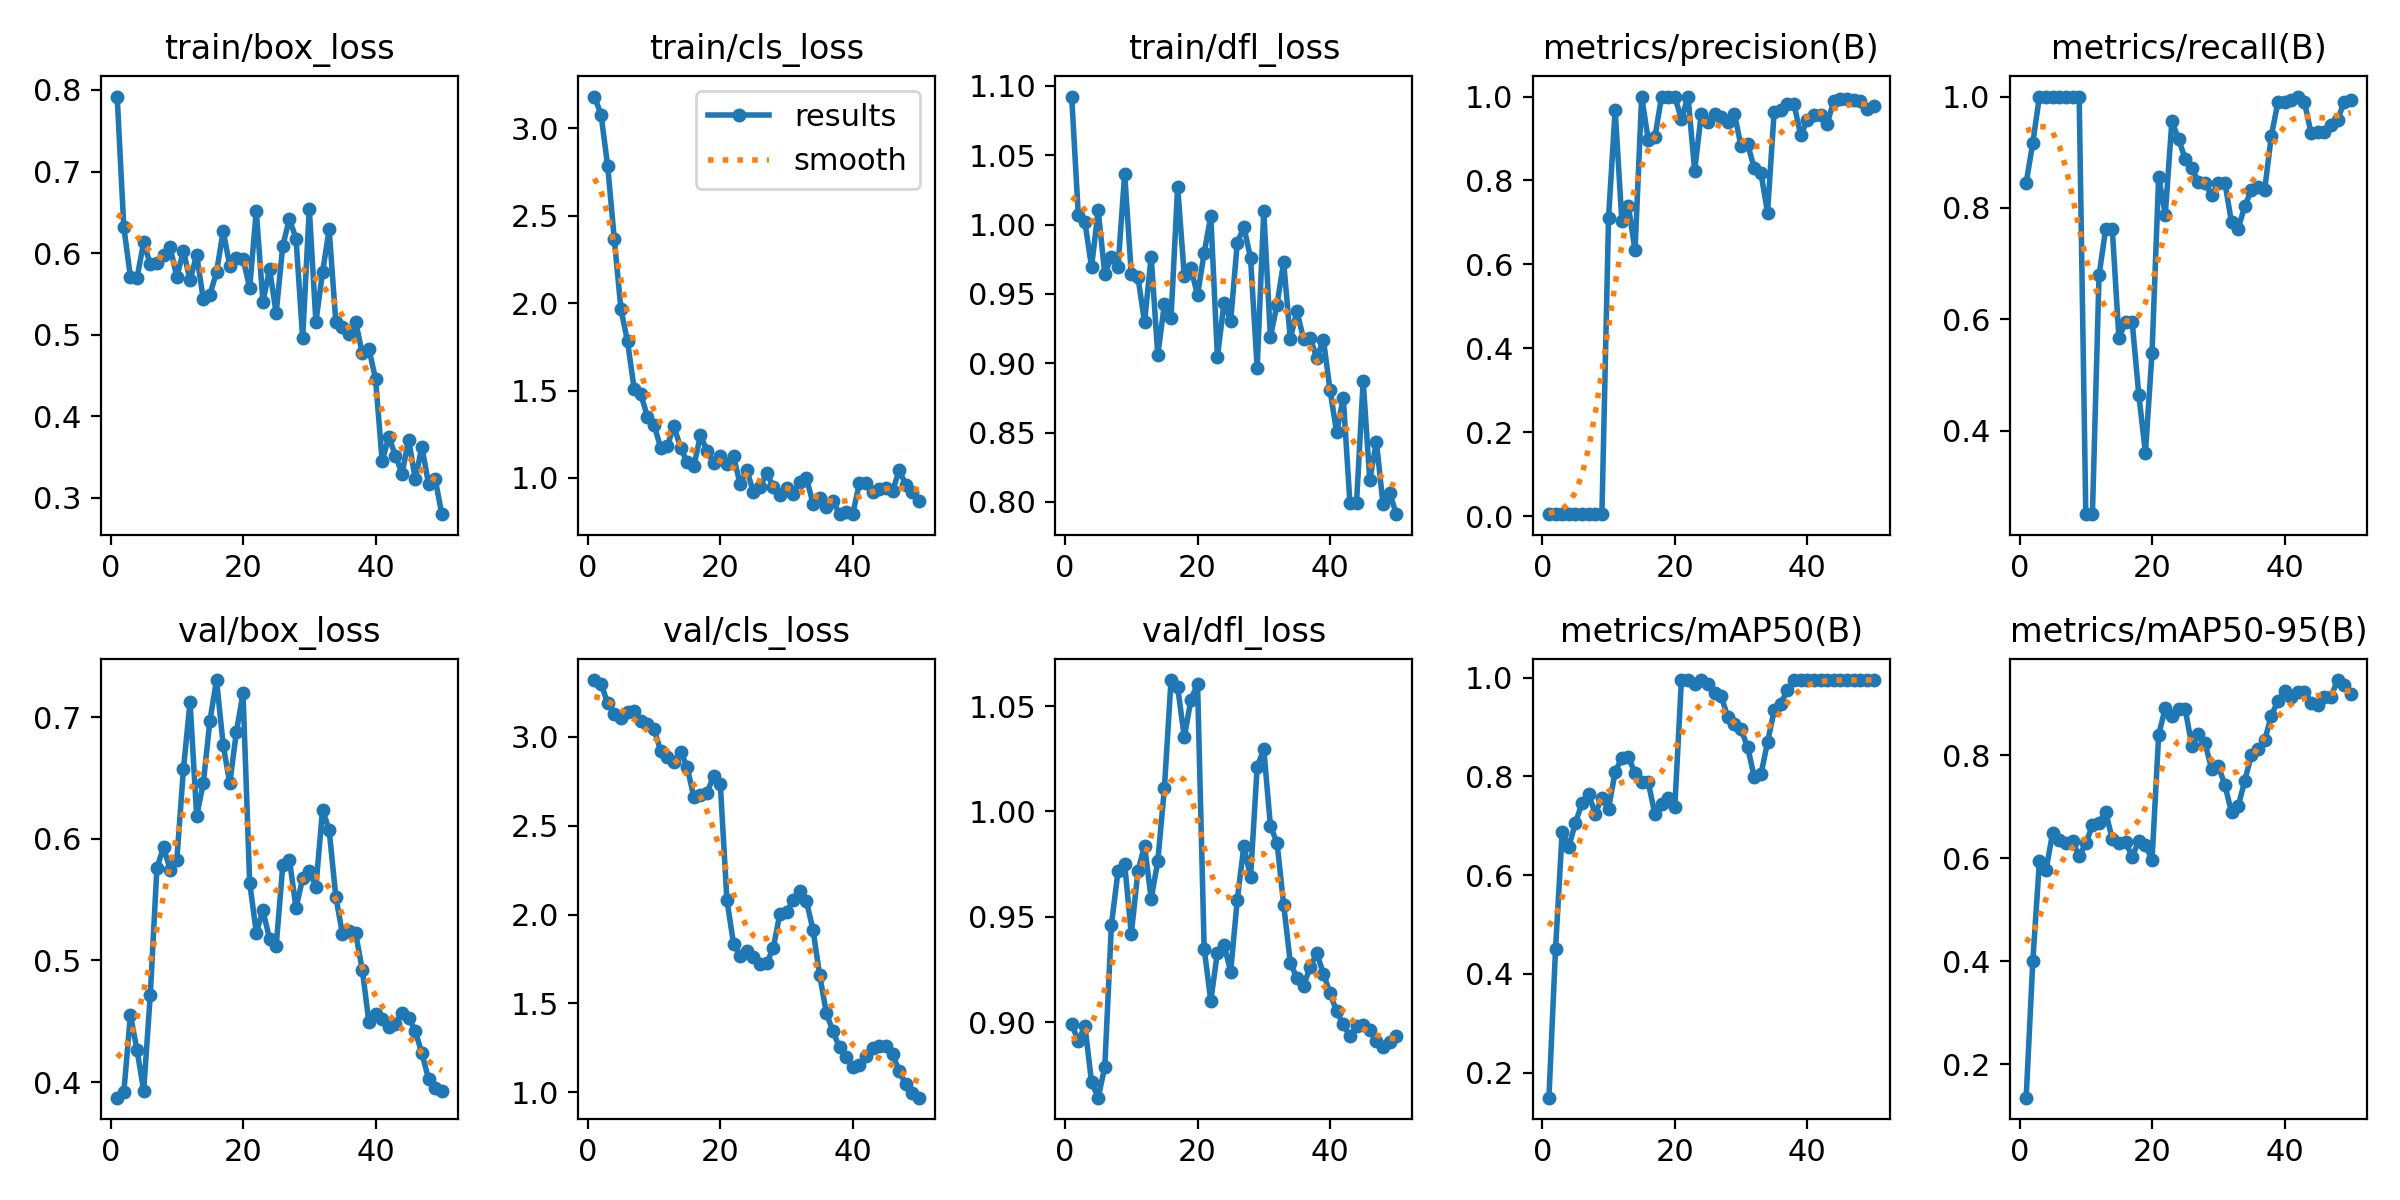

The table this chart was drawn from, first rows:
epoch, time, train/box_loss, train/cls_loss, train/dfl_loss, metrics/precision(B), metrics/recall(B), metrics/mAP50(B), metrics/mAP50-95(B), val/box_loss, val/cls_loss, val/dfl_loss, lr/pg0, lr/pg1, lr/pg2
1, 25.59, 0.7919, 3.182, 1.092, 0.00457, 0.8452, 0.1492, 0.1349, 0.3872, 3.318, 0.8993, 5.001e-05, 5.001e-05, 5.001e-05
2, 33.68, 0.6318, 3.079, 1.007, 0.00497, 0.9167, 0.4507, 0.4, 0.3915, 3.297, 0.8908, 0.0001144, 0.0001144, 0.0001144
3, 41.09, 0.5706, 2.785, 1.002, 0.00542, 1, 0.6879, 0.5938, 0.4552, 3.186, 0.8983, 0.0001761, 0.0001761, 0.0001761
4, 49.07, 0.5697, 2.367, 0.9695, 0.00545, 1, 0.6573, 0.5772, 0.4264, 3.129, 0.8715, 0.0002352, 0.0002352, 0.0002352
5, 57.4, 0.6134, 1.965, 1.01, 0.00548, 1, 0.706, 0.6491, 0.3929, 3.102, 0.8641, 0.0002916, 0.0002916, 0.0002916
6, 66.59, 0.586, 1.781, 0.9644, 0.00544, 1, 0.7459, 0.6354, 0.472, 3.14, 0.8787, 0.0003455, 0.0003455, 0.0003455
7, 75.27, 0.5874, 1.509, 0.9768, 0.00544, 1, 0.7639, 0.6285, 0.5761, 3.142, 0.9462, 0.0003966, 0.0003966, 0.0003966
8, 83.56, 0.5981, 1.479, 0.9695, 0.00542, 1, 0.724, 0.6327, 0.593, 3.085, 0.9717, 0.0004451, 0.0004451, 0.0004451
9, 94.18, 0.607, 1.351, 1.037, 0.00541, 1, 0.7568, 0.6038, 0.5746, 3.072, 0.9751, 0.000491, 0.000491, 0.000491
10, 103.7, 0.5707, 1.302, 0.9643, 0.7106, 0.25, 0.7346, 0.6283, 0.5822, 3.041, 0.9418, 0.0005343, 0.0005343, 0.0005343
11, 112, 0.6028, 1.173, 0.9622, 0.9689, 0.25, 0.8091, 0.6635, 0.6571, 2.919, 0.9717, 0.0005749, 0.0005749, 0.0005749
12, 120.2, 0.5667, 1.183, 0.9297, 0.7042, 0.6789, 0.8367, 0.6686, 0.7123, 2.884, 0.9838, 0.0006128, 0.0006128, 0.0006128
13, 128.8, 0.5978, 1.296, 0.9769, 0.7384, 0.7619, 0.8389, 0.6891, 0.6189, 2.859, 0.9587, 0.0006482, 0.0006482, 0.0006482
14, 137.6, 0.5431, 1.173, 0.9059, 0.6332, 0.7619, 0.8063, 0.6368, 0.6455, 2.915, 0.9763, 0.0006809, 0.0006809, 0.0006809
15, 147.2, 0.5491, 1.09, 0.9427, 1, 0.5662, 0.7886, 0.6297, 0.6969, 2.83, 1.011, 0.0007109, 0.0007109, 0.0007109
16, 157.9, 0.5764, 1.066, 0.9329, 0.8957, 0.5952, 0.7877, 0.6317, 0.7305, 2.66, 1.062, 0.0007383, 0.0007383, 0.0007383
17, 167.4, 0.627, 1.243, 1.027, 0.903, 0.5952, 0.7231, 0.6024, 0.6772, 2.671, 1.059, 0.0007631, 0.0007631, 0.0007631
18, 176.3, 0.5845, 1.155, 0.963, 1, 0.4646, 0.7438, 0.6334, 0.6454, 2.684, 1.035, 0.0007852, 0.0007852, 0.0007852
19, 184.4, 0.5943, 1.086, 0.9685, 1, 0.3606, 0.7568, 0.6255, 0.6881, 2.779, 1.053, 0.0008047, 0.0008047, 0.0008047
20, 191.6, 0.5932, 1.127, 0.9491, 1, 0.5402, 0.737, 0.5963, 0.7195, 2.736, 1.061, 0.0008215, 0.0008215, 0.0008215
21, 198.7, 0.5571, 1.078, 0.9796, 0.9458, 0.8558, 0.995, 0.8387, 0.564, 2.083, 0.9349, 0.0008357, 0.0008357, 0.0008357
22, 206, 0.6517, 1.125, 1.006, 1, 0.7882, 0.995, 0.8917, 0.5229, 1.836, 0.9102, 0.0008473, 0.0008473, 0.0008473
23, 213, 0.5401, 0.9624, 0.9046, 0.8233, 0.9564, 0.9862, 0.8752, 0.5411, 1.769, 0.9331, 0.0008562, 0.0008562, 0.0008562
24, 220.1, 0.5803, 1.045, 0.9438, 0.9591, 0.9232, 0.995, 0.8885, 0.5179, 1.792, 0.9367, 0.0008625, 0.0008625, 0.0008625
25, 227.2, 0.5266, 0.9186, 0.9305, 0.9392, 0.8887, 0.9862, 0.8897, 0.5117, 1.759, 0.924, 0.0008661, 0.0008661, 0.0008661
26, 234.6, 0.6089, 0.9476, 0.9871, 0.9577, 0.871, 0.9696, 0.8183, 0.5781, 1.721, 0.9581, 0.0008418, 0.0008418, 0.0008418
27, 242, 0.6421, 1.026, 0.9982, 0.9509, 0.8471, 0.9627, 0.8401, 0.5829, 1.725, 0.9837, 0.0008088, 0.0008088, 0.0008088
28, 248.9, 0.6174, 0.9495, 0.976, 0.9403, 0.8452, 0.92, 0.8228, 0.5431, 1.814, 0.9687, 0.0007758, 0.0007758, 0.0007758
29, 255.9, 0.4955, 0.901, 0.8966, 0.9591, 0.8223, 0.906, 0.7729, 0.5676, 2.004, 1.021, 0.0007428, 0.0007428, 0.0007428
30, 263.3, 0.6543, 0.9444, 1.01, 0.8818, 0.8452, 0.895, 0.7794, 0.5734, 2.017, 1.03, 0.0007098, 0.0007098, 0.0007098
31, 270.5, 0.5157, 0.9093, 0.919, 0.8863, 0.8452, 0.859, 0.7415, 0.5606, 2.079, 0.9931, 0.0006768, 0.0006768, 0.0006768
32, 277.7, 0.5763, 0.9787, 0.9424, 0.8292, 0.7738, 0.7982, 0.6886, 0.6238, 2.13, 0.9852, 0.0006438, 0.0006438, 0.0006438
33, 285, 0.629, 0.999, 0.973, 0.8185, 0.7628, 0.8038, 0.7006, 0.6073, 2.076, 0.9558, 0.0006108, 0.0006108, 0.0006108
34, 292.1, 0.516, 0.8533, 0.9176, 0.7234, 0.8034, 0.8688, 0.75, 0.5525, 1.913, 0.9283, 0.0005778, 0.0005778, 0.0005778
35, 299, 0.5096, 0.8864, 0.9376, 0.9641, 0.8321, 0.9337, 0.8005, 0.5219, 1.66, 0.9209, 0.0005448, 0.0005448, 0.0005448
36, 306.4, 0.5008, 0.8338, 0.9176, 0.9674, 0.8375, 0.9474, 0.8119, 0.5242, 1.449, 0.9174, 0.0005118, 0.0005118, 0.0005118
37, 313.7, 0.5158, 0.8675, 0.9183, 0.9819, 0.8319, 0.9748, 0.8284, 0.5222, 1.343, 0.9261, 0.0004788, 0.0004788, 0.0004788
38, 320.8, 0.477, 0.7922, 0.904, 0.9817, 0.929, 0.995, 0.8757, 0.4923, 1.253, 0.9328, 0.0004458, 0.0004458, 0.0004458
39, 327.8, 0.4822, 0.8024, 0.917, 0.9081, 0.9898, 0.995, 0.9052, 0.4493, 1.202, 0.923, 0.0004127, 0.0004127, 0.0004127
40, 334.9, 0.446, 0.7956, 0.8807, 0.9436, 0.9902, 0.995, 0.9234, 0.4559, 1.143, 0.9138, 0.0003797, 0.0003797, 0.0003797
41, 341.9, 0.3448, 0.9691, 0.8501, 0.9572, 0.9947, 0.995, 0.9132, 0.4522, 1.156, 0.9052, 0.0003467, 0.0003467, 0.0003467
42, 349.6, 0.3744, 0.9683, 0.8752, 0.9561, 1, 0.995, 0.9216, 0.4454, 1.207, 0.8989, 0.0003137, 0.0003137, 0.0003137
43, 356.6, 0.3517, 0.9215, 0.7994, 0.9353, 0.9901, 0.995, 0.9228, 0.4478, 1.249, 0.8933, 0.0002807, 0.0002807, 0.0002807
44, 363.8, 0.3293, 0.9341, 0.799, 0.9899, 0.9349, 0.995, 0.9018, 0.4568, 1.261, 0.8982, 0.0002477, 0.0002477, 0.0002477
45, 370.7, 0.371, 0.9429, 0.8874, 0.9935, 0.9365, 0.995, 0.8977, 0.453, 1.26, 0.8987, 0.0002147, 0.0002147, 0.0002147
46, 377.4, 0.3228, 0.9239, 0.8158, 0.9937, 0.9365, 0.995, 0.9126, 0.4419, 1.216, 0.8961, 0.0001817, 0.0001817, 0.0001817
47, 384.2, 0.3625, 1.043, 0.8435, 0.9923, 0.9497, 0.995, 0.912, 0.4236, 1.121, 0.8909, 0.0001487, 0.0001487, 0.0001487
48, 391, 0.317, 0.9614, 0.7982, 0.9895, 0.9586, 0.995, 0.9455, 0.4027, 1.045, 0.888, 0.0001157, 0.0001157, 0.0001157
49, 397.7, 0.3235, 0.9214, 0.8068, 0.9698, 0.9893, 0.995, 0.9365, 0.3949, 0.9987, 0.8905, 8.26832e-05, 8.26832e-05, 8.26832e-05
50, 404.4, 0.2798, 0.8648, 0.7912, 0.9776, 0.9946, 0.995, 0.9176, 0.393, 0.9706, 0.8933, 4.96766e-05, 4.96766e-05, 4.96766e-05
